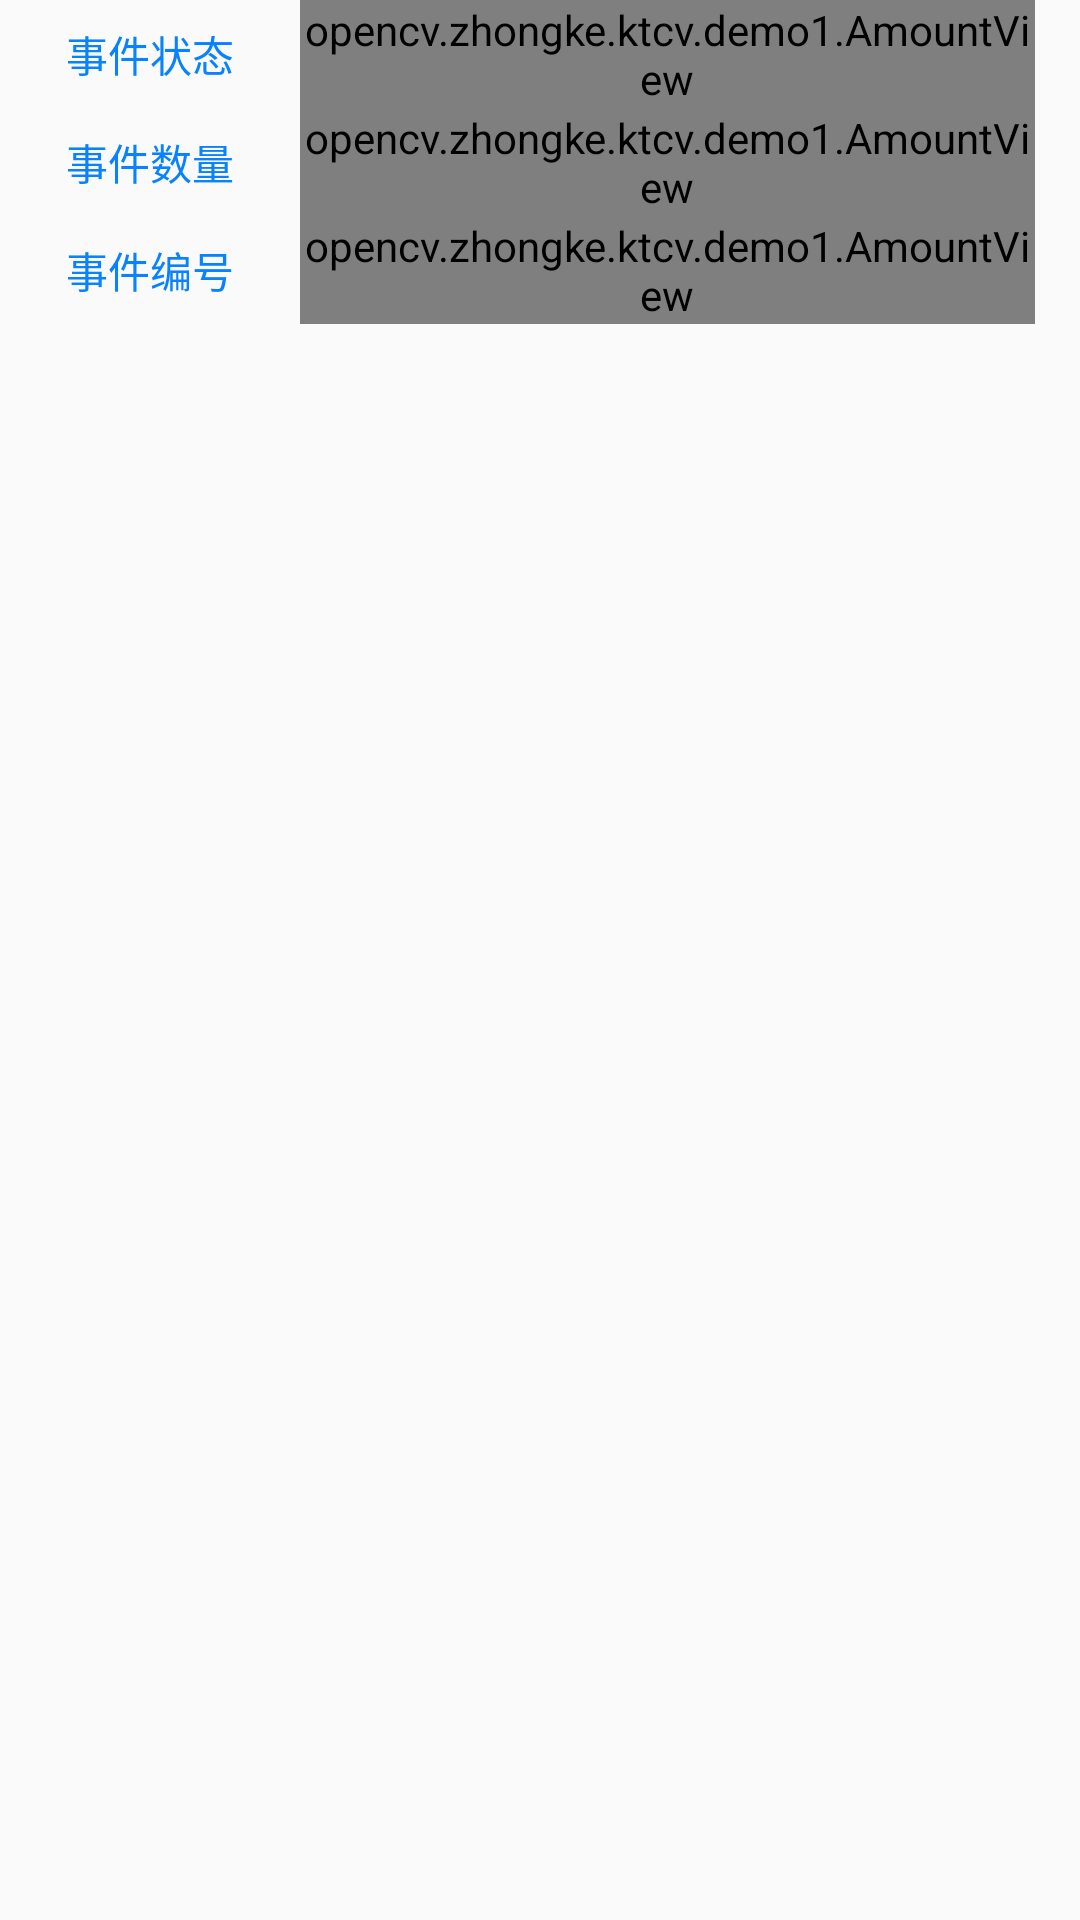

Reconstruct the res/layout file that produces this screen, plus the resources it refers to.
<!-- AndroidManifest.xml: application theme AppTheme -->
<!-- res/layout/sub_setparmeter2.xml -->
<?xml version="1.0" encoding="utf-8"?>
<LinearLayout xmlns:android="http://schemas.android.com/apk/res/android"
    xmlns:app="http://schemas.android.com/apk/res-auto"
    android:orientation="vertical"
    android:layout_width="match_parent"
    android:layout_height="match_parent">
    <LinearLayout
        android:layout_width="match_parent"
        android:layout_height="wrap_content"
        android:orientation="horizontal">
        <TextView
            android:layout_width="100dp"
            android:textColor="@color/textcolor"
            android:layout_height="match_parent"
            android:gravity="center"
            android:text="@string/stutaschange"/>
        <opencv.zhongke.ktcv.demo1.AmountView
            android:id="@+id/amount_view"
            android:layout_width="wrap_content"
            android:layout_height="36dp"
            android:layout_centerInParent="true"
            android:layout_gravity="right"
            android:layout_marginRight="15dp"
            app:btnTextSize="14sp"
            app:btnWidth="36dp"

            app:tvWidth="50dp"/>


    </LinearLayout>
    <LinearLayout
        android:layout_width="match_parent"
        android:layout_height="wrap_content"
        android:orientation="horizontal">
        <TextView
            android:layout_width="100dp"
            android:textColor="@color/textcolor"
            android:layout_height="match_parent"
            android:gravity="center"
            android:text="@string/containerszie"/>
        <opencv.zhongke.ktcv.demo1.AmountView
            android:id="@+id/amount_view2"
            android:layout_width="wrap_content"
            android:layout_height="36dp"
            android:layout_centerInParent="true"
            android:layout_gravity="right"
            android:layout_marginRight="15dp"
            app:btnTextSize="14sp"
            app:btnWidth="36dp"

            app:tvWidth="50dp"/>
    </LinearLayout>
    <LinearLayout
        android:layout_width="match_parent"
        android:layout_height="wrap_content"
        android:orientation="horizontal">
        <TextView
            android:layout_width="100dp"
            android:textColor="@color/textcolor"
            android:layout_height="match_parent"
            android:gravity="center"
            android:text="@string/focuschang"/>
        <opencv.zhongke.ktcv.demo1.AmountView
            android:id="@+id/amount_view3"
            android:layout_width="wrap_content"
            android:layout_height="36dp"
            android:layout_centerInParent="true"
            android:layout_gravity="right"
            android:layout_marginRight="15dp"
            app:btnTextSize="14sp"
            app:btnWidth="36dp"
            app:tvWidth="50dp"/>
    </LinearLayout>



</LinearLayout>
<!-- resources referenced by this layout -->
<resources>
  <color name="textcolor">#0982ff</color>
  <string name="containerszie">事件数量</string>
  <string name="focuschang">事件编号</string>
  <string name="stutaschange">事件状态</string>
  <style name="AppTheme" parent="Theme.AppCompat.Light.DarkActionBar">
          
          <item name="colorPrimary">@color/colorPrimary</item>
          <item name="colorPrimaryDark">@color/colorPrimaryDark</item>
          <item name="colorAccent">@color/colorAccent</item>
      </style>
  <color name="colorPrimary">#3F51B5</color>
  <color name="colorPrimaryDark">#303F9F</color>
  <color name="colorAccent">#FF4081</color>
</resources>
